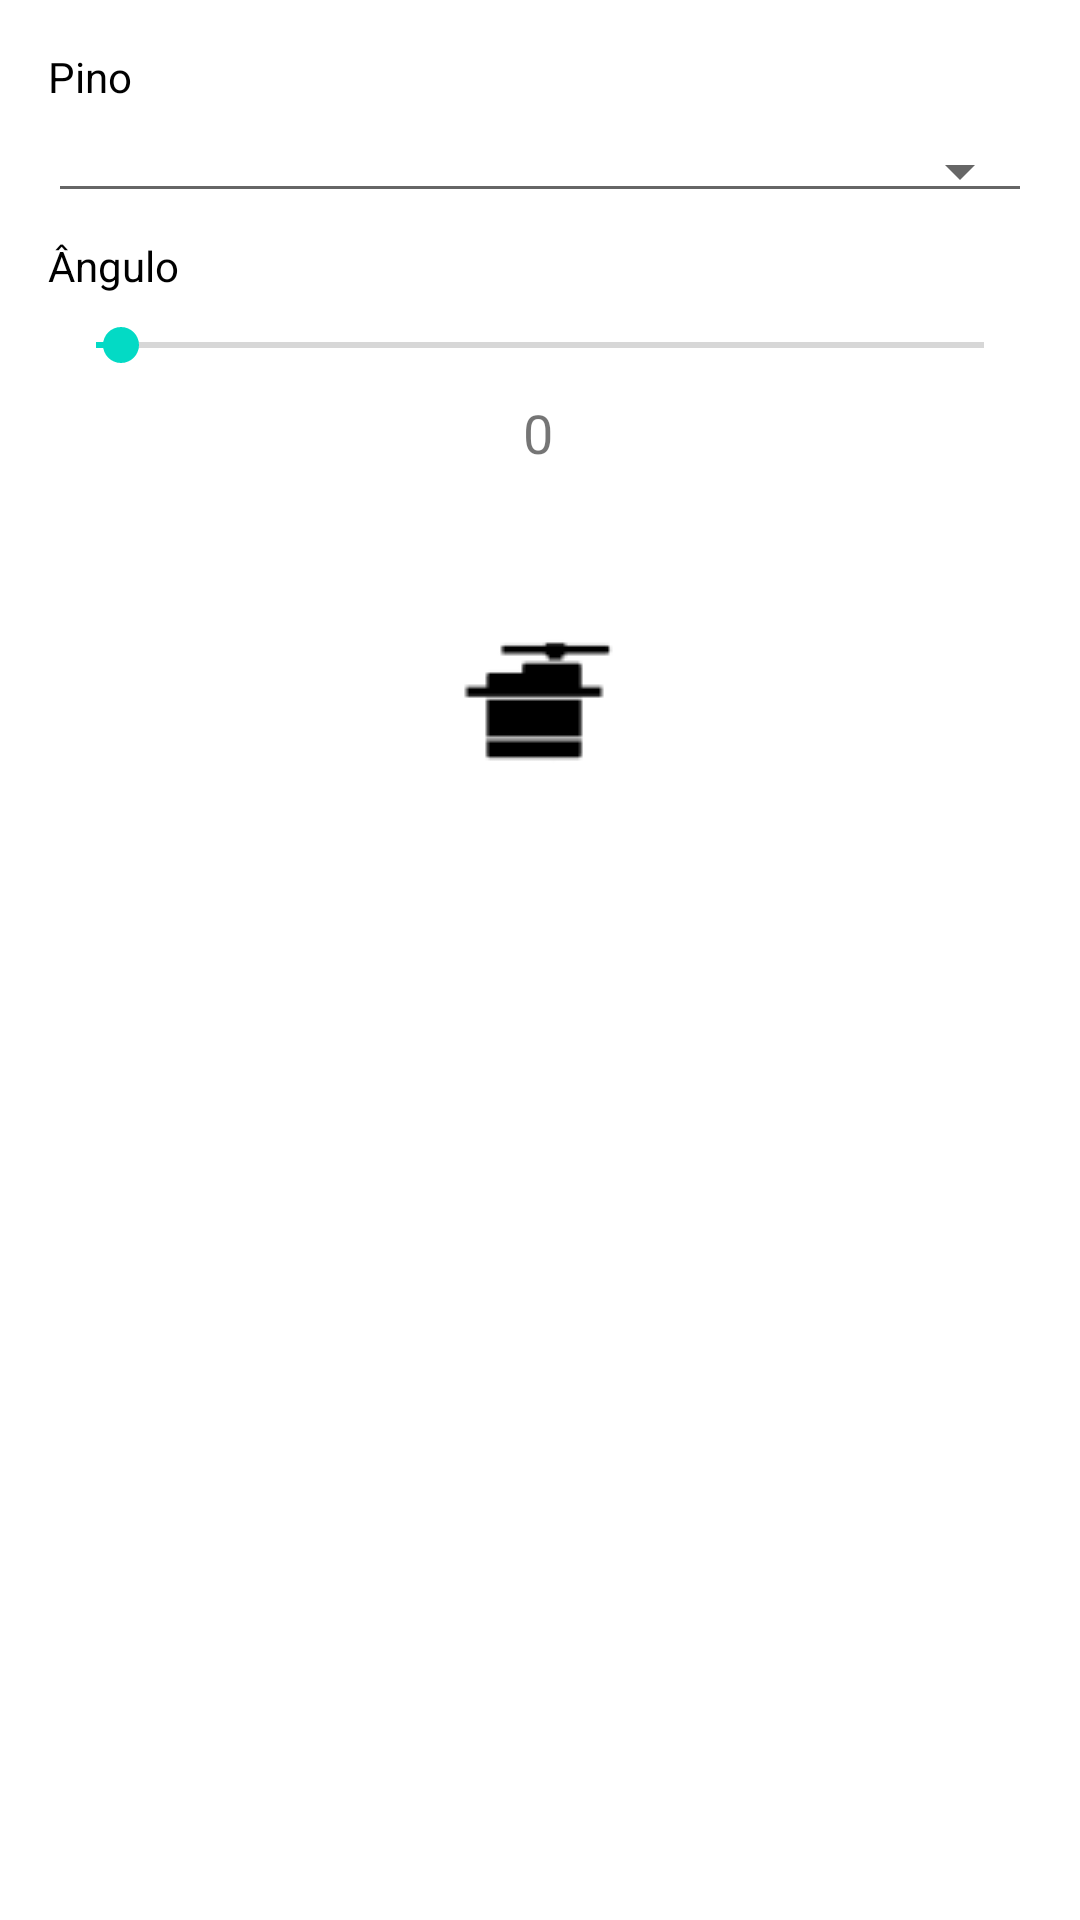

Here is an Android app screen rendered from its layout file. Give the layout XML and the strings, colors and styles it references.
<!-- AndroidManifest.xml: application theme Theme.ArduBluetooth -->
<!-- res/layout/fragment_servo.xml -->
<?xml version="1.0" encoding="utf-8"?>
<androidx.constraintlayout.widget.ConstraintLayout xmlns:android="http://schemas.android.com/apk/res/android"
    xmlns:app="http://schemas.android.com/apk/res-auto"
    xmlns:tools="http://schemas.android.com/tools"
    android:layout_width="match_parent"
    android:layout_height="match_parent"
    tools:context="br.com.daciosoftware.ardubluetooth.ui.leds.LedsFragment">

    <ImageButton
        android:id="@+id/imageButtonServo"
        android:layout_width="90dp"
        android:layout_height="90dp"
        android:layout_marginTop="32dp"
        android:background="@drawable/border_button"
        android:contentDescription="@string/text_leds"
        android:src="@drawable/servo"
        app:layout_constraintEnd_toEndOf="parent"
        app:layout_constraintStart_toStartOf="parent"
        app:layout_constraintTop_toBottomOf="@+id/textViewAngulo" />

    <Spinner
        android:id="@+id/spinnerPinServo"
        style="@style/Widget.AppCompat.Spinner.Underlined"
        android:layout_width="0dp"
        android:layout_height="wrap_content"
        android:layout_marginStart="16dp"
        android:layout_marginTop="8dp"
        android:layout_marginEnd="16dp"
        android:spinnerMode="dialog"
        app:layout_constraintEnd_toEndOf="parent"
        app:layout_constraintHorizontal_bias="0.0"
        app:layout_constraintStart_toStartOf="parent"
        app:layout_constraintTop_toBottomOf="@+id/textView3" />

    <TextView
        android:id="@+id/textView3"
        android:layout_width="wrap_content"
        android:layout_height="wrap_content"
        android:layout_marginStart="16dp"
        android:layout_marginTop="16dp"
        android:text="@string/pino"
        android:textColor="@color/black"
        android:textSize="14sp"
        app:layout_constraintStart_toStartOf="parent"
        app:layout_constraintTop_toTopOf="parent" />

    <SeekBar
        android:id="@+id/seekBarAngulo"
        style="@android:style/Widget.DeviceDefault.SeekBar"
        android:layout_width="0dp"
        android:layout_height="wrap_content"
        android:layout_marginStart="16dp"
        android:layout_marginTop="8dp"
        android:layout_marginEnd="16dp"
        android:max="180"
        android:progress="5"
        app:layout_constraintEnd_toEndOf="parent"
        app:layout_constraintHorizontal_bias="1.0"
        app:layout_constraintStart_toStartOf="parent"
        app:layout_constraintTop_toBottomOf="@+id/textViewLabelAng" />

    <TextView
        android:id="@+id/textViewLabelAng"
        android:layout_width="wrap_content"
        android:layout_height="wrap_content"
        android:layout_marginStart="16dp"
        android:layout_marginTop="8dp"
        android:text="@string/angulo"
        android:textColor="@color/black"
        app:layout_constraintStart_toStartOf="parent"
        app:layout_constraintTop_toBottomOf="@+id/spinnerPinServo" />

    <TextView
        android:id="@+id/textViewAngulo"
        android:layout_width="wrap_content"
        android:layout_height="wrap_content"
        android:layout_marginTop="8dp"
        android:text="@string/angulo_zero"
        android:textSize="18sp"
        app:layout_constraintEnd_toEndOf="parent"
        app:layout_constraintHorizontal_bias="0.498"
        app:layout_constraintStart_toStartOf="parent"
        app:layout_constraintTop_toBottomOf="@+id/seekBarAngulo" />

</androidx.constraintlayout.widget.ConstraintLayout>
<!-- resources referenced by this layout -->
<resources>
  <!-- drawable servo: png bitmap (drawable, 4108 bytes) -->
  <string name="angulo">Ângulo</string>
  <string name="angulo_zero">0</string>
  <string name="pino">Pino</string>
  <string name="text_leds">Leds</string>
  <style name="Theme.ArduBluetooth" parent="Theme.MaterialComponents.DayNight.DarkActionBar">
          
          <item name="colorPrimary">@color/teal_700</item>
          <item name="colorPrimaryVariant">@color/teal_200</item>
          <item name="colorOnPrimary">@color/white</item>
          
          <item name="colorSecondary">@color/teal_200</item>
          <item name="colorSecondaryVariant">@color/teal_700</item>
          <item name="colorOnSecondary">@color/black</item>
          
          <item name="android:statusBarColor" tools:targetApi="l">?attr/colorPrimaryVariant</item>
          
      </style>
  <!-- not gathered from this repository: default colours our renderer supplied (Android Studio template values) -->
  <color name="teal_200">#FF03DAC5</color>
  <color name="teal_700">#FF018786</color>
  <color name="black">#FF000000</color>
  <color name="white">#FFFFFFFF</color>
</resources>
